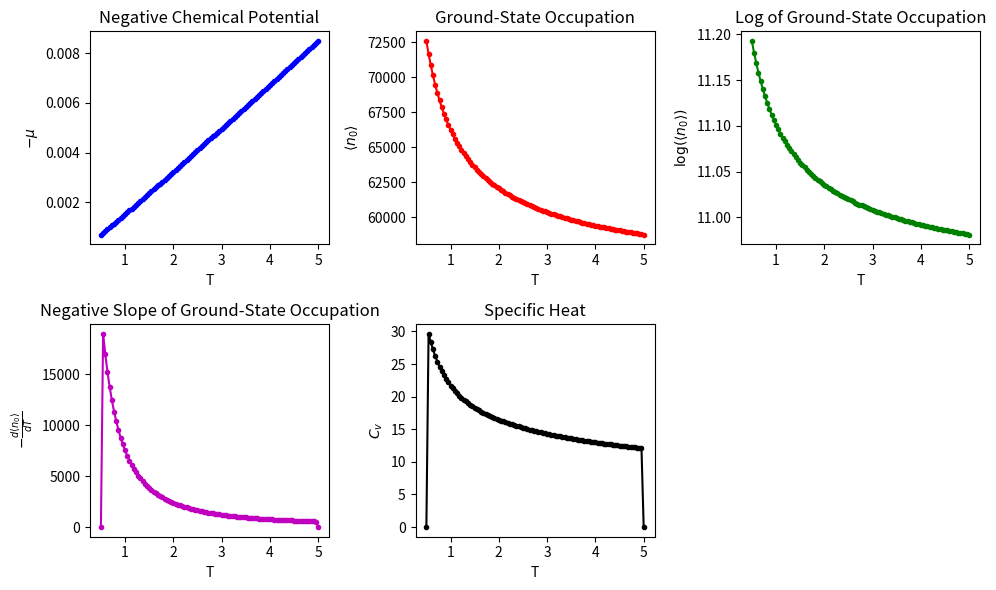

This figure's Python source:
import numpy as np
import matplotlib.pyplot as plt

# --------------------------------------------------------------------
# (i) Near-Degenerate Bose System: Numerical Simulation
# --------------------------------------------------------------------


# --------------- System Parameters ---------------
kB       = 1.0           # Boltzmann const (set =1 for simplicity)
N_target = 1e5           # Total number of bosons
T_min, T_max = 0.5, 5.0  # Temperature range (arbitrary units)
nT       = 100           # Number of temperature points

# Example: "near-degenerate" ground states + a few excited states
# energies[i] = energy of level i,  degeneracies[i] = degeneracy of that level
energies     = np.array([0.0,      0.0005,   0.001,    0.01,   0.1,   0.5,   1.0])
degeneracies = np.array([100,      50,       20,       10,     5,     3,     2])
# The first entry has 100 states with energy = 0, so a "near-degenerate" ground manifold

# --------------- Define Helper Functions ---------------

def bose_occupation(eps, mu, T):
    """
    Returns the Bose-Einstein occupation number for a single-particle
    energy eps, chemical potential mu, at temperature T.
    occupation = 1 / (exp((eps - mu)/(kB*T)) - 1), assuming kB=1 in units.
    """
    x = (eps - mu)/(kB*T)
    # To avoid division by zero or negative argument, handle large x
    if x > 30:
        return 0.0
    return 1.0 / (np.exp(x) - 1.0)

def total_particle_number(mu, T):
    """
    Given chemical potential mu and temperature T, sum over
    degeneracies * bose_occupation to get <N>.
    """
    return np.sum(degeneracies * [bose_occupation(e, mu, T) for e in energies])

def total_energy(mu, T):
    """
    Returns <E> = sum_{i} [deg_i * eps_i * occupation(eps_i, mu, T)].
    """
    return np.sum(degeneracies * energies *
                  [bose_occupation(e, mu, T) for e in energies])

def find_mu_for_N(N, T):
    """
    Solve for mu in ( -infinity, min(eps_i) ) so that <N> = N_target.
    We'll do a simple bisection over mu in [mu_low, mu_high].
    Since we must have mu < lowest energy for a normal Bose gas,
    set mu_high = 0 and mu_low = -some large number.
    """
    mu_low = -50.0
    mu_high = 0.0
    # Bisection parameters
    for _ in range(200):
        mu_mid = 0.5*(mu_low + mu_high)
        N_mid = total_particle_number(mu_mid, T)
        if N_mid > N:
            mu_high = mu_mid
        else:
            mu_low  = mu_mid
    return 0.5*(mu_low + mu_high)

# --------------- Arrays to Store Quantities vs T ---------------
T_vals     = np.linspace(T_min, T_max, nT)
mu_vals    = np.zeros_like(T_vals)
n0_vals    = np.zeros_like(T_vals)   # Ground-state occupation
dn0dT_vals = np.zeros_like(T_vals)   # d(<n0>)/dT
Cv_vals    = np.zeros_like(T_vals)   # Specific heat
E_vals     = np.zeros_like(T_vals)   # <E> for each T

# --------------- Compute for each temperature ---------------
for i, T in enumerate(T_vals):
    # Solve for mu so that <N> = N_target
    mu_T = find_mu_for_N(N_target, T)
    mu_vals[i] = mu_T


    n0_vals[i] = degeneracies[0] * bose_occupation(energies[0], mu_T, T)

    # Total energy <E>
    E_vals[i] = total_energy(mu_T, T)

# --------------- Numerical Derivatives vs T ---------------
# We'll do finite differences for dn0/dT and dE/dT:
for i in range(1, nT-1):
    dT = T_vals[i+1] - T_vals[i-1]
    dn0dT_vals[i] = (n0_vals[i+1] - n0_vals[i-1]) / dT
    dEdT = (E_vals[i+1] - E_vals[i-1]) / dT
    # Specific heat C_v = d<E>/dT (assuming volume is constant, kB=1 in these units)
    Cv_vals[i] = dEdT

# --------------- Plot Results ---------------
plt.figure(figsize=(10,6))

# 1) negative chemical potential
plt.subplot(2,3,1)
plt.plot(T_vals, -mu_vals, 'b-o', ms=3)
plt.xlabel('T')
plt.ylabel(r'$-\mu$')
plt.title('Negative Chemical Potential')

# 2) ground state occupation
plt.subplot(2,3,2)
plt.plot(T_vals, n0_vals, 'r-o', ms=3)
plt.xlabel('T')
plt.ylabel(r'$\langle n_0 \rangle$')
plt.title('Ground-State Occupation')

# 3) log ground state occupation
plt.subplot(2,3,3)
# Avoid log(0) issues:
log_n0 = np.log(n0_vals + 1e-30)
plt.plot(T_vals, log_n0, 'g-o', ms=3)
plt.xlabel('T')
plt.ylabel(r'$\log(\langle n_0 \rangle)$')
plt.title('Log of Ground-State Occupation')

# 4) negative derivative w.r.t. T of <n0>
plt.subplot(2,3,4)
# We'll use the previously computed dn0dT_vals
# The edges will be zero because we didn't do a derivative there
neg_dn0dT = -dn0dT_vals
plt.plot(T_vals, neg_dn0dT, 'm-o', ms=3)
plt.xlabel('T')
plt.ylabel(r'$-\frac{d \langle n_0\rangle}{dT}$')
plt.title('Negative Slope of Ground-State Occupation')

# 5) Specific heat Cv
plt.subplot(2,3,5)
plt.plot(T_vals, Cv_vals, 'k-o', ms=3)
plt.xlabel('T')
plt.ylabel(r'$C_v$')
plt.title('Specific Heat')

plt.tight_layout()
plt.show()

